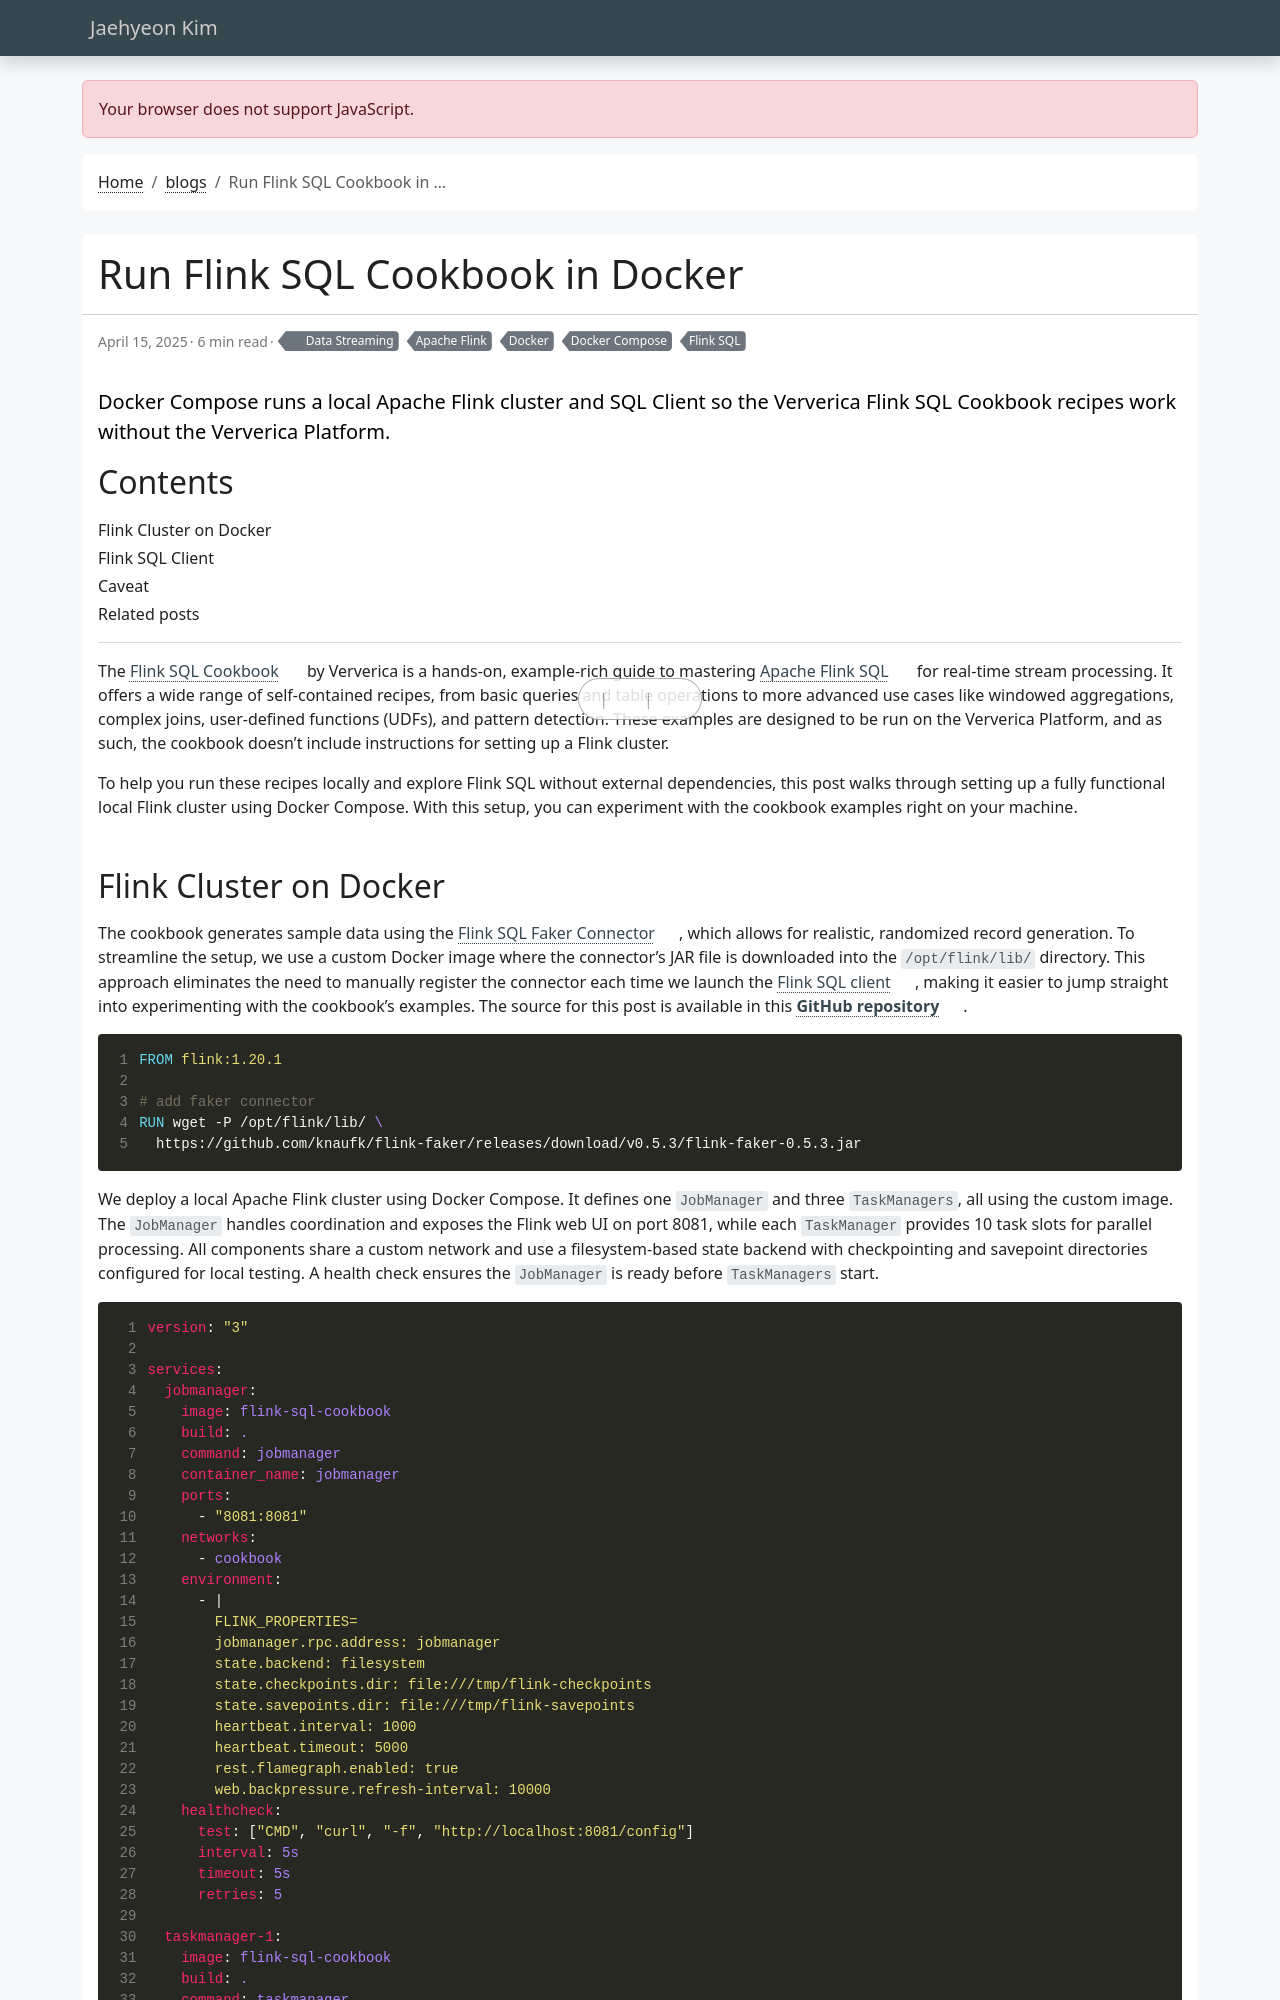

repository: jaehyeon-kim/jaehyeon-kim.github.io · page: blog/2025-04-15-sql-cookbook/index.html · generator: jekyll

---
title: Run Flink SQL Cookbook in Docker
date: 2025-04-15
draft: false
featured: false
comment: true
toc: true
# series:
categories:
  - Data Streaming
tags: 
  - Apache Flink
  - Docker
  - Docker Compose
  - Flink SQL
description: Docker Compose runs a local Apache Flink cluster and SQL Client so the Ververica Flink SQL Cookbook recipes work without the Ververica Platform.
---

The [Flink SQL Cookbook](https://github.com/ververica/flink-sql-cookbook) by Ververica is a hands-on, example-rich guide to mastering [Apache Flink SQL](https://nightlies.apache.org/flink/flink-docs-master/docs/dev/table/sql/overview/) for real-time stream processing. It offers a wide range of self-contained recipes, from basic queries and table operations to more advanced use cases like windowed aggregations, complex joins, user-defined functions (UDFs), and pattern detection. These examples are designed to be run on the Ververica Platform, and as such, the cookbook doesn't include instructions for setting up a Flink cluster.

To help you run these recipes locally and explore Flink SQL without external dependencies, this post walks through setting up a fully functional local Flink cluster using Docker Compose. With this setup, you can experiment with the cookbook examples right on your machine.

<!--more-->
